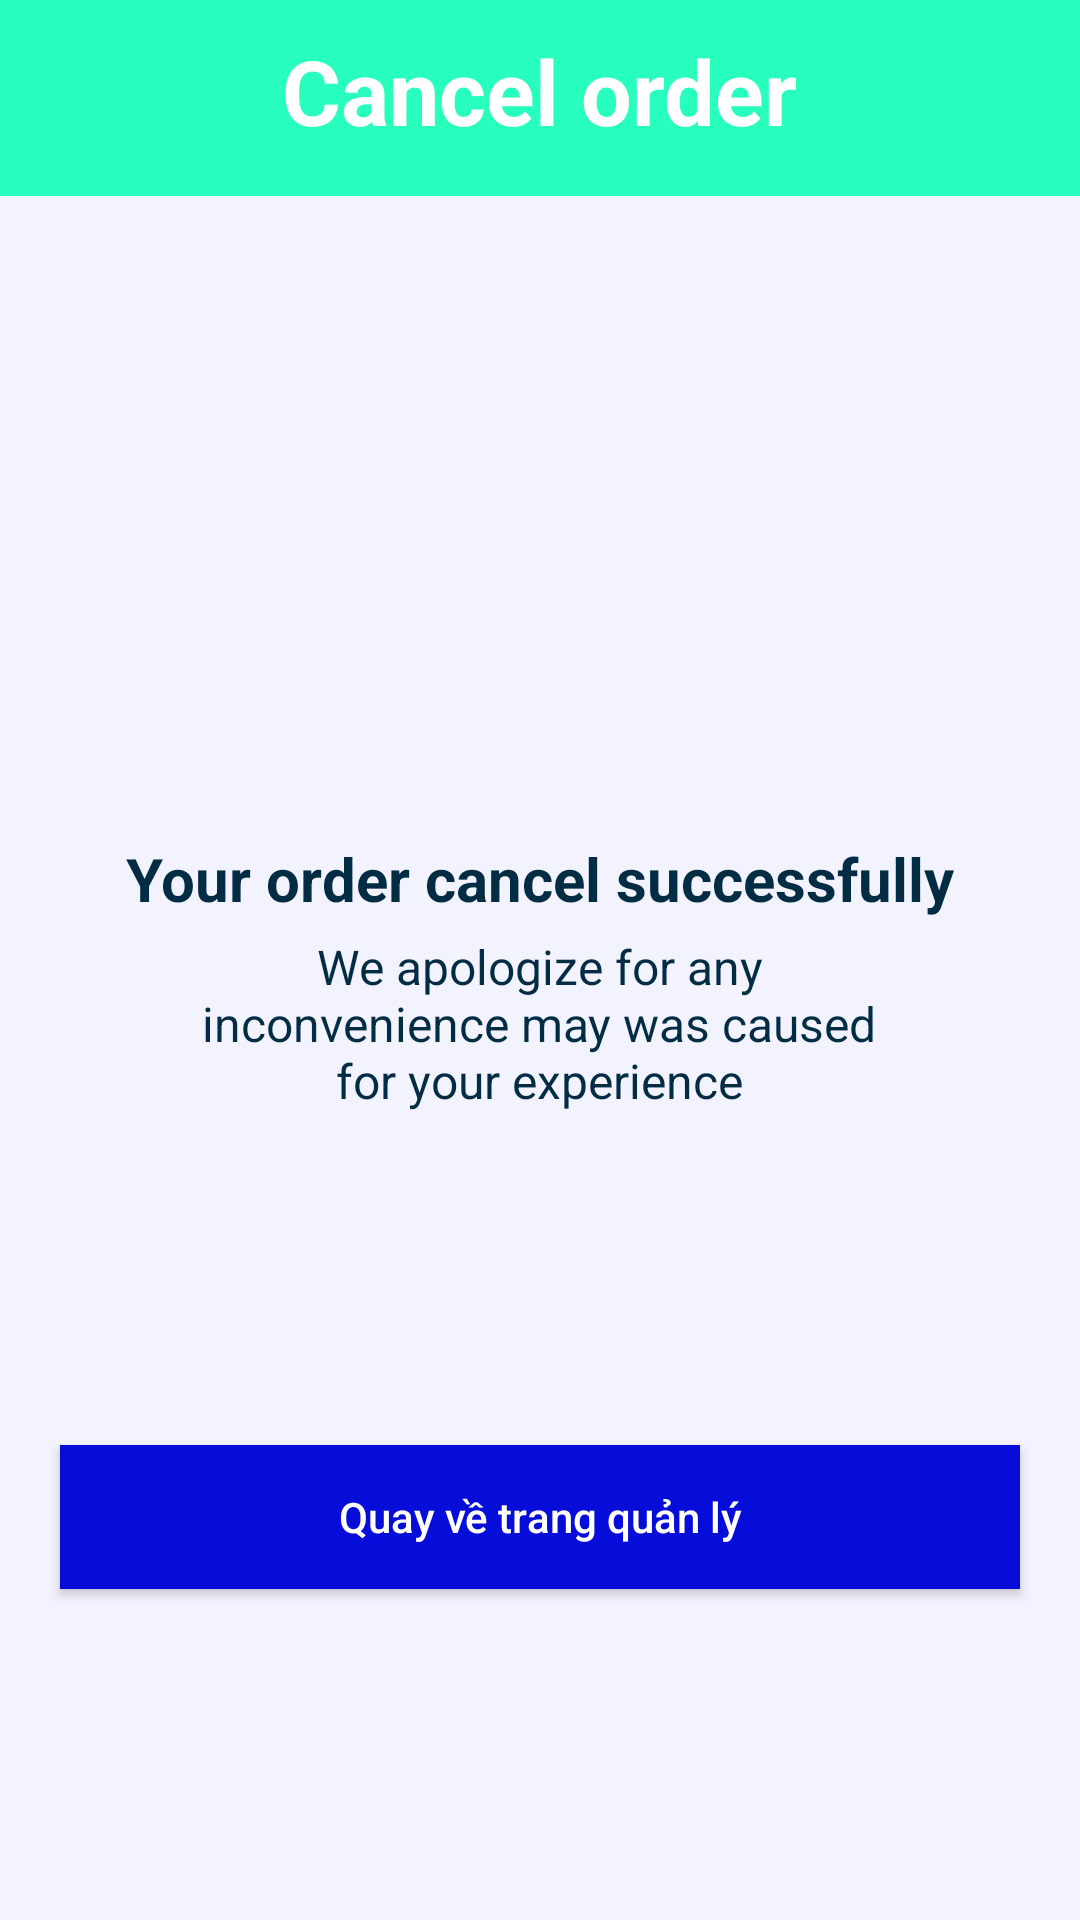

Write the Android layout XML for this screen, with the resource values it uses.
<!-- AndroidManifest.xml: application theme Theme.ApossSeller -->
<!-- res/layout/fragment_cancel_order_confirm.xml -->
<?xml version="1.0" encoding="utf-8"?>
<layout>
    <androidx.constraintlayout.widget.ConstraintLayout xmlns:android="http://schemas.android.com/apk/res/android"
        xmlns:app="http://schemas.android.com/apk/res-auto"
        xmlns:tools="http://schemas.android.com/tools"
        android:layout_width="match_parent"
        android:layout_height="match_parent"
        android:background="@color/back_ground"
        tools:context=".uicontroler.fragment.CancelOrderConfirmFragment">

        <com.google.android.material.appbar.AppBarLayout
            android:id="@+id/appBarLayout2"
            android:layout_width="match_parent"
            android:layout_height="wrap_content"
            android:backgroundTint="@color/back_ground"
            android:text="@string/app_name"
            android:theme="@style/ThemeOverlay.AppCompat.Light"
            app:layout_constraintTop_toTopOf="parent"
            app:liftOnScroll="true">

            <androidx.appcompat.widget.Toolbar
                android:layout_width="match_parent"
                android:layout_height="wrap_content"
                android:background="@color/light_green"
                app:layout_collapseMode="pin">


                <LinearLayout
                    android:layout_width="match_parent"
                    android:layout_height="match_parent"
                    android:layout_marginHorizontal="20dp"
                    android:gravity="center|top"
                    android:orientation="vertical"
                    android:paddingBottom="15dp">


                    <RelativeLayout
                        android:layout_width="match_parent"
                        android:layout_height="wrap_content"
                        android:layout_marginTop="10dp">

                        <ImageView
                            android:id="@+id/back"
                            android:layout_width="wrap_content"
                            android:layout_height="wrap_content"
                            android:layout_centerVertical="true"
                            android:contentDescription="@string/image"
                            android:scaleType="centerCrop"
                            android:src="@drawable/ic_back_white" />

                        <TextView
                            android:layout_width="wrap_content"
                            android:layout_height="wrap_content"
                            android:layout_centerInParent="true"
                            android:text="@string/cancel_order"
                            android:textAllCaps="false"
                            android:textColor="@color/white"
                            android:textSize="30sp"
                            android:textStyle="bold" />
                    </RelativeLayout>
                </LinearLayout>
            </androidx.appcompat.widget.Toolbar>
        </com.google.android.material.appbar.AppBarLayout>

        <LinearLayout
            android:id="@+id/linearLayout4"
            android:layout_width="match_parent"
            android:layout_height="wrap_content"
            android:gravity="center"
            android:orientation="vertical"
            app:layout_constraintBottom_toBottomOf="parent"
            app:layout_constraintEnd_toEndOf="parent"
            app:layout_constraintStart_toStartOf="parent"
            app:layout_constraintTop_toTopOf="parent">

            <ImageView
                android:layout_width="wrap_content"
                android:layout_height="wrap_content"
                android:contentDescription="@string/image"
                android:src="@drawable/ic_empty" />

            <LinearLayout
                android:layout_width="wrap_content"
                android:layout_height="wrap_content"
                android:layout_marginTop="10dp"
                android:gravity="center"
                android:orientation="vertical">

                <TextView
                    android:layout_width="wrap_content"
                    android:layout_height="wrap_content"
                    android:text="@string/your_order_cancel_successfully"
                    android:textColor="@color/dark_blue"
                    android:textSize="20sp"
                    android:textStyle="bold" />

                <TextView
                    android:layout_width="wrap_content"
                    android:layout_height="wrap_content"
                    android:layout_marginHorizontal="20dp"
                    android:layout_marginTop="5dp"
                    android:gravity="center"
                    android:text="@string/order_confirm_text"
                    android:textColor="@color/dark_blue"
                    android:textSize="16sp" />
            </LinearLayout>
        </LinearLayout>

        <androidx.appcompat.widget.AppCompatButton
            android:id="@+id/continueShopping"
            android:textAllCaps="false"
            android:text="Quay về trang quản lý"
            android:textColor="@color/white"
            android:background="@color/active_button"
            android:layout_marginHorizontal="20dp"
            android:layout_width="match_parent"
            android:layout_height="wrap_content"
            app:layout_constraintBottom_toBottomOf="parent"
            app:layout_constraintEnd_toEndOf="parent"
            app:layout_constraintStart_toStartOf="parent"
            app:layout_constraintTop_toBottomOf="@+id/linearLayout4">

        </androidx.appcompat.widget.AppCompatButton>
    </androidx.constraintlayout.widget.ConstraintLayout>
</layout>
<!-- resources referenced by this layout -->
<resources>
  <color name="active_button">#060DD9</color>
  <color name="back_ground">#F3F3FF</color>
  <color name="dark_blue">#022C43</color>
  <color name="light_green">#28FFBF</color>
  <color name="white">#FFFFFFFF</color>
  <string name="app_name">Aposs Seller</string>
  <string name="cancel_order">Cancel order</string>
  <string name="image">image</string>
  <string name="order_confirm_text">We apologize for any\ninconvenience may was caused\nfor your experience</string>
  <string name="your_order_cancel_successfully">Your order cancel successfully</string>
  <style name="Theme.ApossSeller" parent="Theme.MaterialComponents.Light.NoActionBar">
          
          <item name="colorPrimary">@color/light_green</item>
          <item name="colorOnPrimary">@color/white</item>
          
          <item name="colorSecondary">@color/disable_pray</item>
          <item name="colorOnSecondary">@color/black</item>
          
          <item name="android:windowFullscreen">true</item>
          
          <item name="android:textColor">@color/black</item>
          
          <item name="android:textSize">14sp</item>
          <item name="android:screenOrientation">locked</item>
          <item name="android:statusBarColor">@color/light_green</item>
          <item name="colorAccent">@color/yellow</item>
      </style>
  <color name="disable_pray">#ADADAD</color>
  <color name="black">#FF000000</color>
  <color name="yellow">#FFC420</color>
</resources>
